Labelled photos from "images", an image-classification folder in christian-kessler/recipe_picture_rating. The possible labels are: nice, ugly.

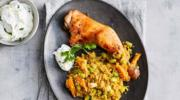
Label: nice

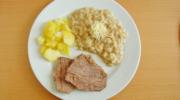
Label: ugly

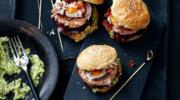
Label: nice

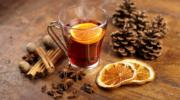
Label: nice

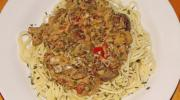
Label: ugly

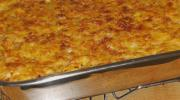
Label: ugly
